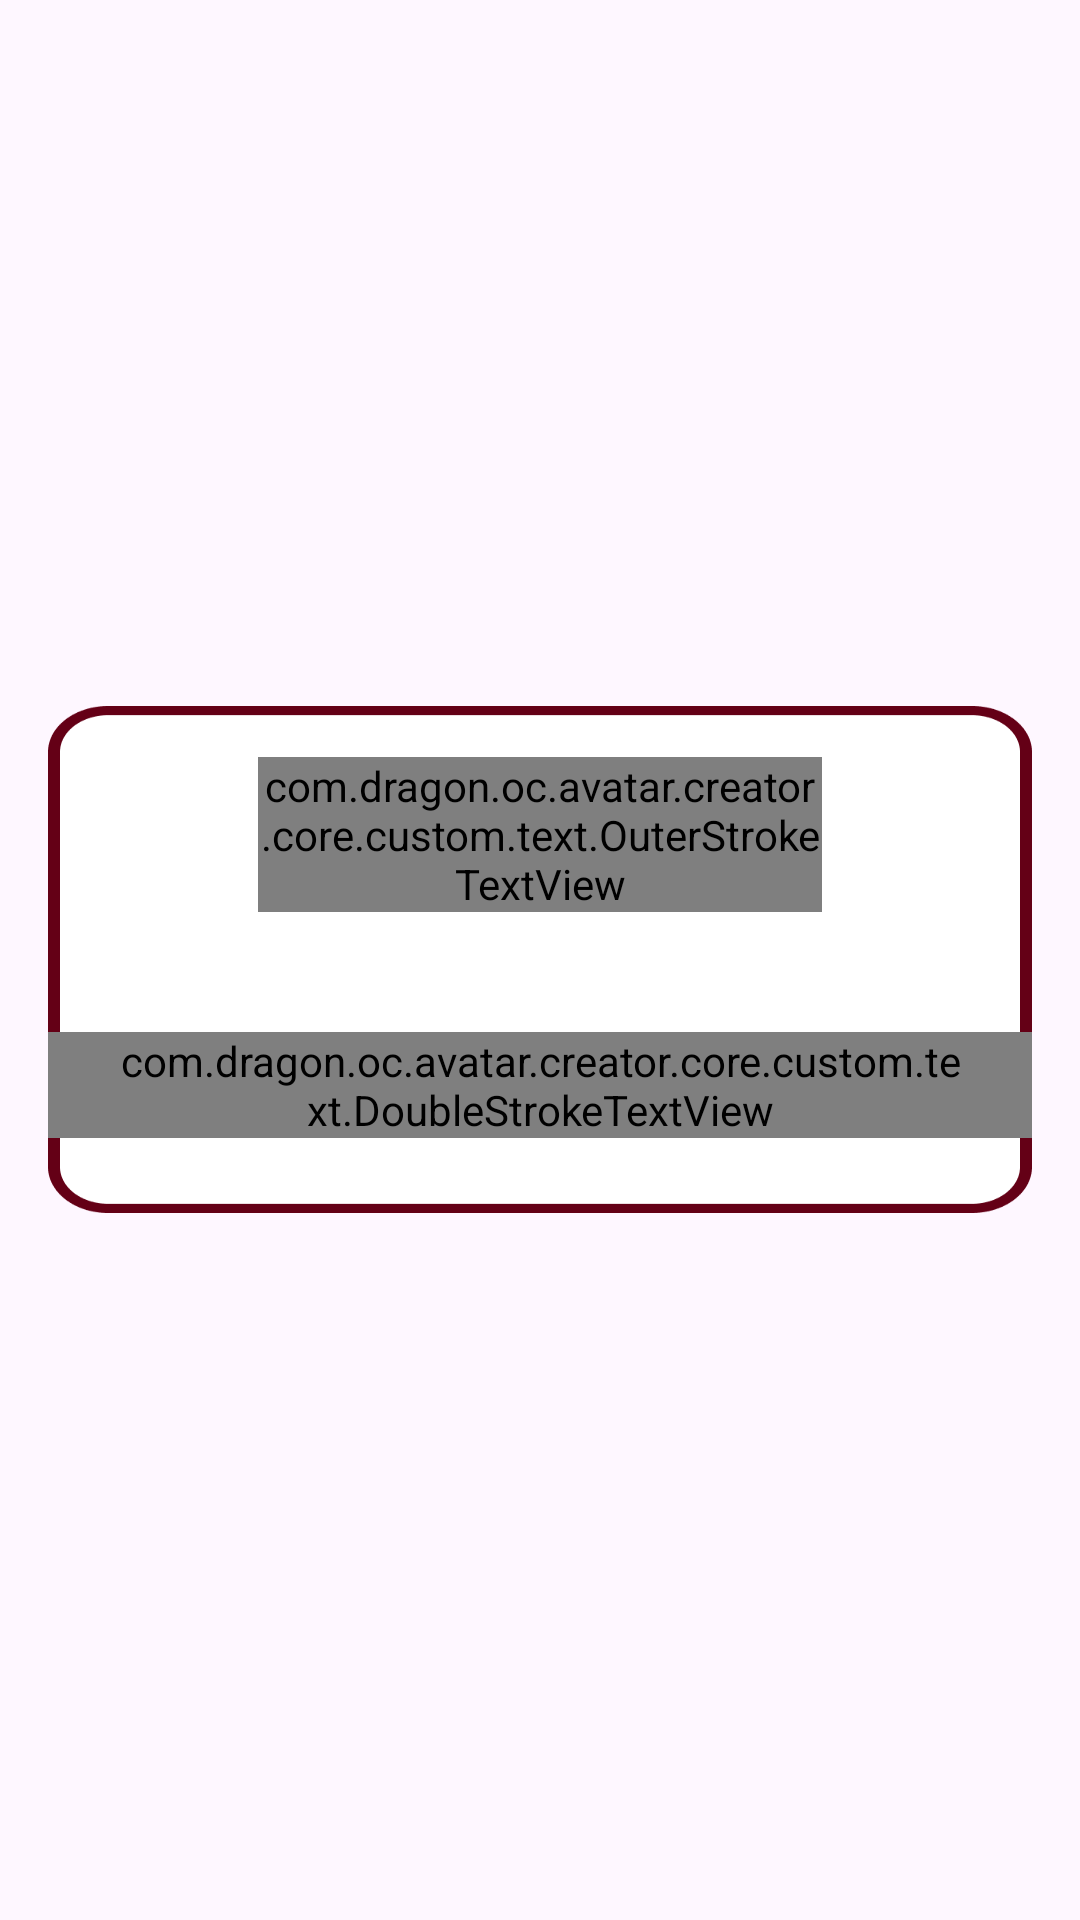

Layout XML and referenced resources for this Android screen:
<!-- AndroidManifest.xml: application theme Theme.BaseProject -->
<!-- res/layout/dialog_loading.xml -->
<?xml version="1.0" encoding="utf-8"?>
<layout xmlns:android="http://schemas.android.com/apk/res/android"
    xmlns:app="http://schemas.android.com/apk/res-auto">
    
    <FrameLayout
        android:id="@+id/flOutSide"
        android:layout_width="match_parent"
        android:layout_height="match_parent">

        
        <FrameLayout
            android:id="@+id/layoutMain"
            android:layout_width="wrap_content"
            android:layout_height="wrap_content"
            android:layout_gravity="center"
            android:layout_marginHorizontal="16dp"
            app:cardBackgroundColor="@color/transparent"
          >

            <androidx.constraintlayout.widget.ConstraintLayout
                android:id="@+id/containerDialog"
                android:layout_width="328dp"
                android:layout_height="169dp"
                android:gravity="center_horizontal"
                android:orientation="vertical">

                <androidx.constraintlayout.widget.ConstraintLayout
                    android:layout_width="0dp"
                    android:layout_height="0dp"
                    android:background="@drawable/bg_dialog_delete_exit"
                    app:layout_constraintBottom_toBottomOf="parent"
                    app:layout_constraintEnd_toEndOf="parent"
                    app:layout_constraintStart_toStartOf="parent"
                    app:layout_constraintTop_toTopOf="parent" />


                <com.dragon.oc.avatar.creator.core.custom.text.OuterStrokeTextView
                    android:id="@+id/tvTitle"
                    style="@style/single_marquee"
                    android:layout_width="0dp"
                    android:layout_height="wrap_content"
                    android:layout_marginHorizontal="70dp"
                    android:layout_marginTop="17dp"
                    android:background="@color/transparent"
                    android:fontFamily="@font/copperplategothic_bold"
                    android:gravity="center"
                    android:text="@string/loadings"
                    android:textSize="28sp"
                    app:layout_constraintEnd_toEndOf="parent"
                    app:layout_constraintStart_toStartOf="parent"
                    app:layout_constraintTop_toTopOf="parent"
                    app:outerStrokeWidth=".5dp"
                    app:outerStrokeColor="@color/app1"
                    android:shadowRadius=".1"
                    android:shadowColor="@color/app2"
                    android:shadowDy="3"
                    android:textColor="@color/app" />

                <ImageView
                    android:id="@+id/Icspinning"
                    android:layout_width="34dp"
                    android:layout_height="34dp"
                    android:src="@drawable/ic_loading_spinner"
                    android:tint="#2B1A00"
                    app:layout_constraintTop_toTopOf="parent"
                    app:layout_constraintBottom_toBottomOf="parent"
                    app:layout_constraintStart_toStartOf="parent"
                    app:layout_constraintEnd_toEndOf="parent"
                    />

                
                <com.dragon.oc.avatar.creator.core.custom.text.DoubleStrokeTextView
                    android:id="@+id/tvDescription"
                    android:layout_width="match_parent"
                    android:layout_height="wrap_content"
                    android:layout_marginTop="35dp"
                    android:fontFamily="@font/copperplategothic_bold"
                    android:gravity="center"
                    app:layout_constraintBottom_toBottomOf="parent"
                    android:layout_marginBottom="25dp"
                    android:paddingHorizontal="24dp"
                    android:text="@string/please_wait"
                    android:textSize="16sp"
                    app:outerStrokeWidth="1dp"
                    app:outerStrokeColor="@color/app1"
                    android:shadowRadius=".1"
                    android:shadowColor="@color/app2"
                    android:shadowDy="3"
                    android:textColor="@color/white"
                    />

                
            </androidx.constraintlayout.widget.ConstraintLayout>

        </FrameLayout>

    </FrameLayout>
</layout>
<!-- resources referenced by this layout -->
<resources>
  <color name="app">#FFD700</color>
  <color name="app1">#2B1A00</color>
  <color name="app2">#5C2316</color>
  <color name="transparent">#00FFFFFF</color>
  <color name="white">#FFFFFFFF</color>
  <!-- drawable bg_dialog_delete_exit: png bitmap (drawable, 7810 bytes) -->
  <string name="loadings">Loading...</string>
  <string name="please_wait">Please wait...</string>
  <style name="single_marquee">
          <item name="android:singleLine">true</item>
          <item name="android:ellipsize">marquee</item>
          <item name="android:marqueeRepeatLimit">marquee_forever</item>
      </style>
  <style name="Theme.BaseProject" parent="Base.Theme.BaseProject" />
  <style name="Base.Theme.BaseProject" parent="Theme.Material3.DayNight.NoActionBar">
          <item name="android:windowTranslucentStatus">false</item>
          <item name="android:statusBarColor">@android:color/transparent</item>
          <item name="android:windowSoftInputMode">adjustResize</item>
      </style>
</resources>
